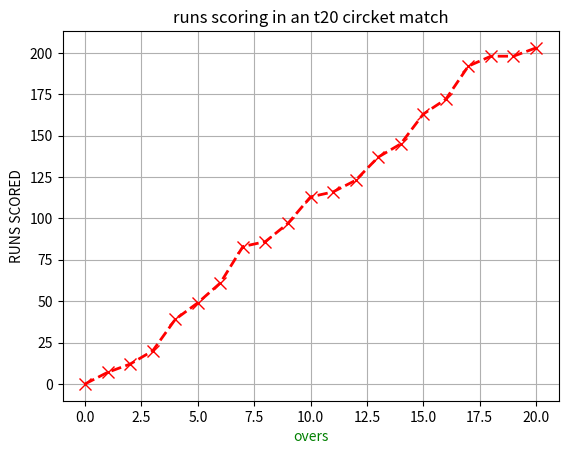

Generate this figure with matplotlib:
import matplotlib.pyplot as plt
overs=[0,1,2,3,4,5,6,7,8,9,10,11,12,13,14,15,16,17,18,19,20]
runs_scored=[0,7,12,20,39,49,61,83,86,97,113,116,123,137,145,163,172,192,198,198,203]
plt.plot(overs,runs_scored,marker='x',linestyle='dashed',color='red',linewidth=2,markerfacecolor='blue',markersize=8)

plt.xlabel('overs',color='green')
plt.ylabel('RUNS SCORED')
plt.title('runs scoring in an t20 circket match')
plt.grid(True)
plt.show()